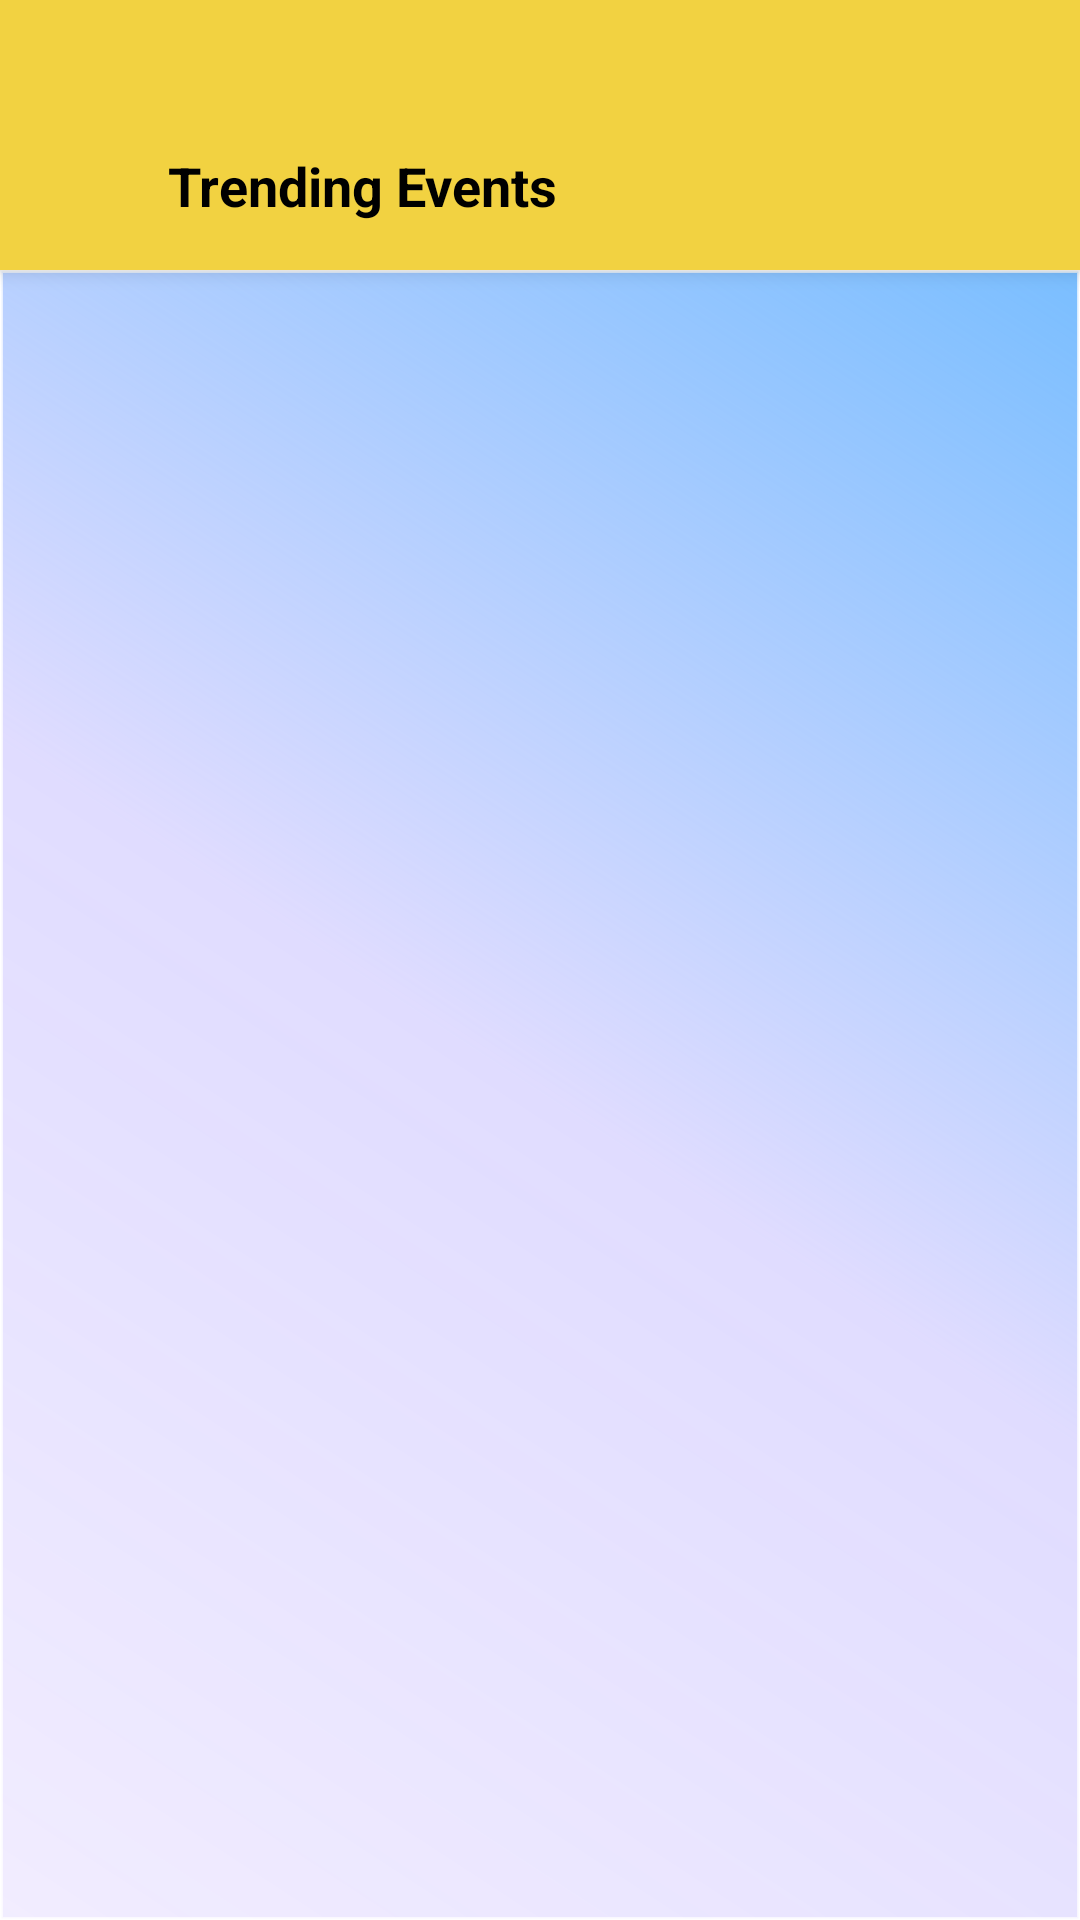

The Android layout XML behind this screen, and the referenced resources:
<!-- AndroidManifest.xml: application theme Theme.EventApp.NoActionBar -->
<!-- res/layout/activity_trending.xml -->
<?xml version="1.0" encoding="utf-8"?>
<LinearLayout xmlns:android="http://schemas.android.com/apk/res/android"
    xmlns:app="http://schemas.android.com/apk/res-auto"
    android:layout_width="match_parent"
    android:layout_height="match_parent"
    android:orientation="vertical"
    android:background="@android:color/white">


    
    <LinearLayout
        android:id="@+id/topBar"
        android:layout_width="match_parent"
        android:layout_height="90dp"
        android:background="#F2D241"
        android:elevation="4dp"
        android:gravity="bottom"
        android:paddingStart="16dp"
        android:paddingEnd="16dp"
        android:paddingBottom="16dp">

        <ImageView
            android:id="@+id/btnBack"
            android:layout_width="24dp"
            android:layout_height="24dp"
            android:src="@drawable/ic_back"
            />

        <TextView
            android:id="@+id/topBarTitle"
            android:layout_width="wrap_content"
            android:layout_height="wrap_content"
            android:text="Trending Events"
            android:textColor="@android:color/black"
            android:textSize="18sp"
            android:textStyle="bold"
            android:layout_marginStart="16dp" />
    </LinearLayout>

    
    <androidx.viewpager2.widget.ViewPager2
        android:background="@drawable/loading_screen"
        android:id="@+id/trendingViewPager"
        android:layout_width="match_parent"
        android:layout_height="0dp"
        android:layout_weight="1" />

</LinearLayout>
<!-- resources referenced by this layout -->
<resources>
  <!-- drawable loading_screen (drawable) -->
  <?xml version="1.0" encoding="utf-8"?>
  <shape xmlns:android="http://schemas.android.com/apk/res/android"
      android:shape="rectangle">
  
      
      <gradient
          android:startColor="#4DD2C2FF"
          android:centerColor="#66B2A8FF"
          android:endColor="#FF7ABEFF"
          android:angle="45" />
  
      
      
  
      
      <stroke
          android:width="1dp"
          android:color="#B3FFFFFF" />
  
      
      <padding
          android:left="4dp"
          android:top="4dp"
          android:right="4dp"
          android:bottom="4dp" />
  </shape>
  <style name="Theme.EventApp.NoActionBar" parent="Theme.MaterialComponents.DayNight.NoActionBar">
          
          <item name="colorPrimary">@color/purple_700</item>
  
          <item name="colorOnPrimary">@color/white</item>
  
          <item name="colorSecondary">@color/teal_200</item>
          <item name="colorOnSecondary">@color/black</item>
  
          
          <item name="android:textColorPrimary">@color/black</item>
  
  
          
          <item name="android:windowBackground">@color/white</item>
  
          
          <item name="windowActionBar">false</item>
          <item name="windowNoTitle">true</item>
  
          
          <item name="android:buttonStyle">@style/Widget.MaterialComponents.Button</item>
          <item name="android:colorAccent">@color/purple_700</item>
  
          
  
      </style>
  <!-- not gathered from this repository: default colours our renderer supplied (Android Studio template values) -->
  <color name="purple_700">#FF3700B3</color>
  <color name="teal_200">#FF03DAC5</color>
  <color name="black">#FF000000</color>
  <color name="white">#FFFFFFFF</color>
</resources>
